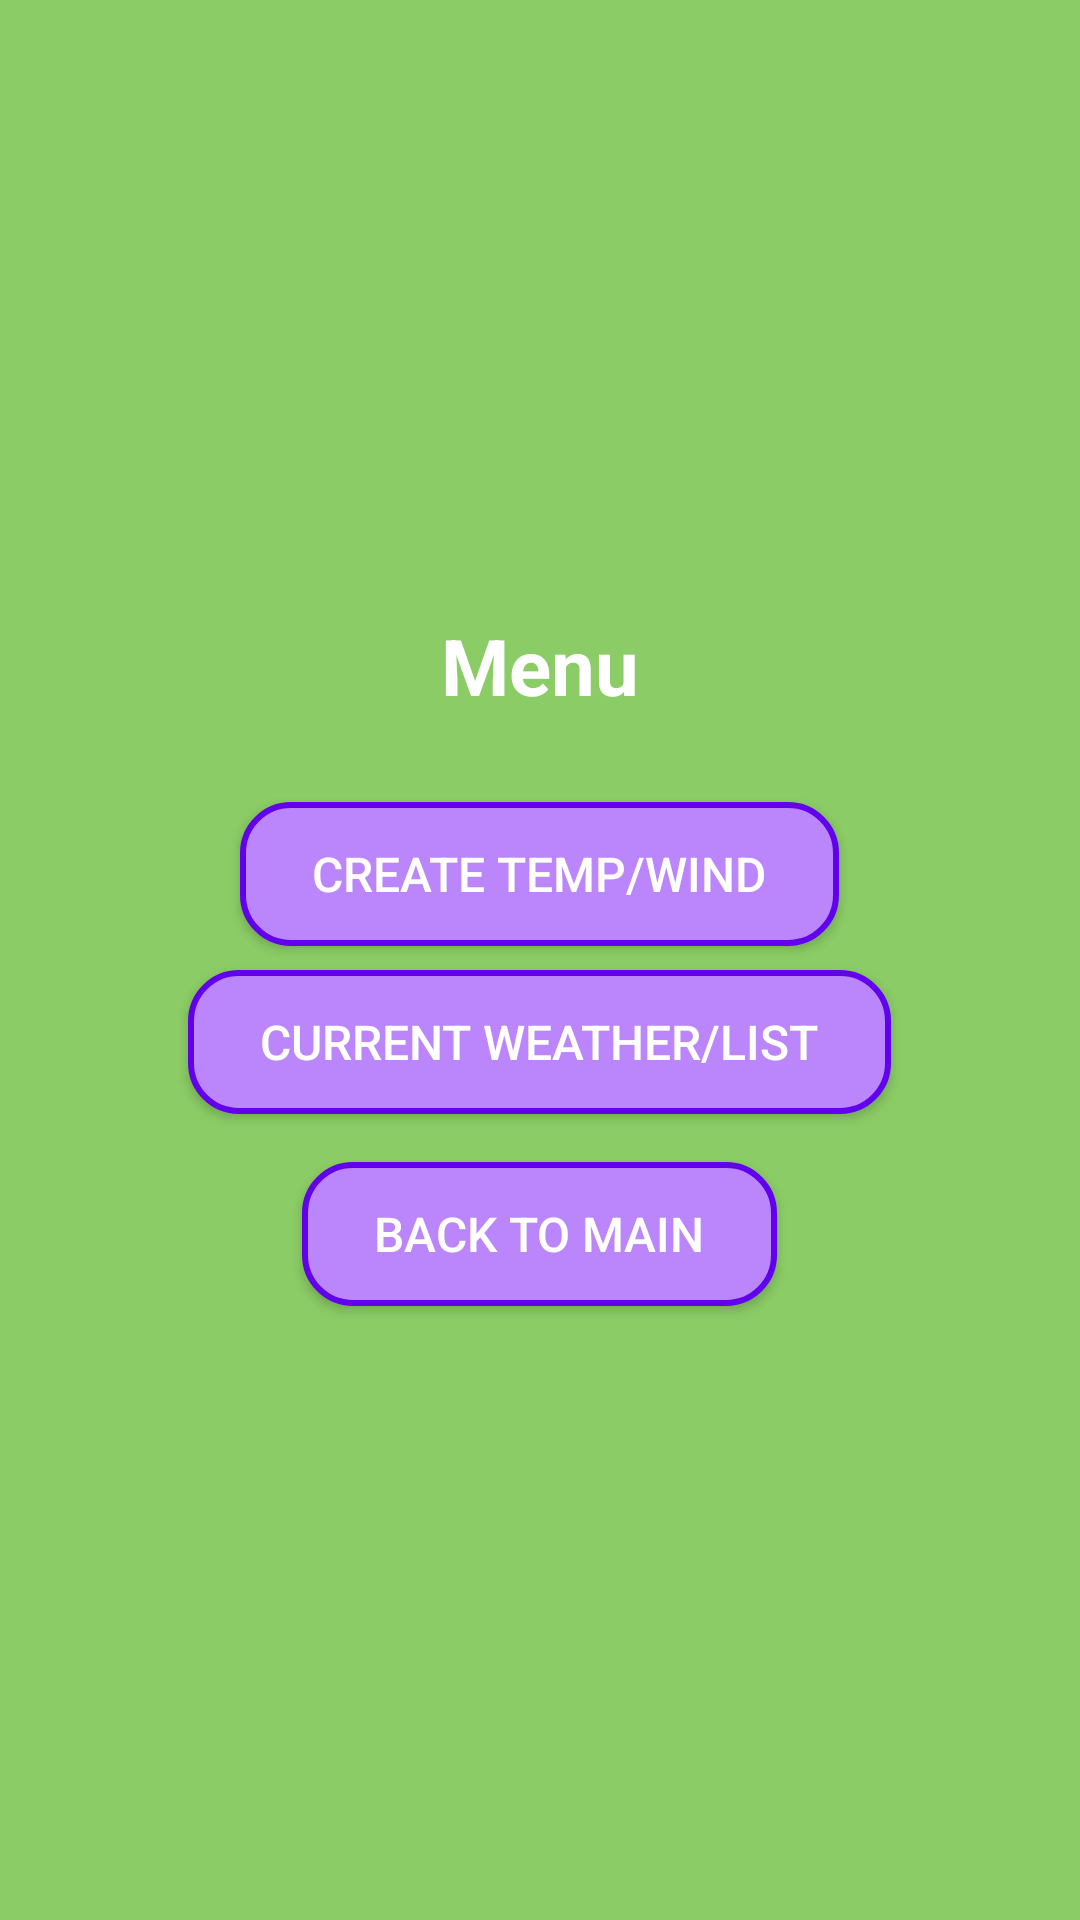

Android layout source for this screen:
<!-- AndroidManifest.xml: application theme Theme.Api_Intergration_V5 -->
<!-- res/layout/fragment_1.xml -->
<LinearLayout
    xmlns:android="http://schemas.android.com/apk/res/android"
    xmlns:app="http://schemas.android.com/apk/res-auto"
    android:id="@+id/fragment1_root"
    android:layout_width="match_parent"
    android:layout_height="match_parent"
    android:orientation="vertical"
    android:gravity="center"
    android:padding="24dp"
    android:background="#8BCC66">

    <TextView
        android:id="@+id/tvFragment1"
        android:layout_width="wrap_content"
        android:layout_height="wrap_content"
        android:text="Menu"
        android:textSize="26sp"
        android:textColor="@android:color/white"
        android:textStyle="bold"
        android:layout_marginBottom="20dp"/>

    <Button
        android:id="@+id/buttonToFragment2"
        android:layout_width="wrap_content"
        android:layout_height="wrap_content"
        android:text="Create temp/wind"
        android:textColor="@android:color/white"
        android:background="@drawable/button_custom"
        android:layout_marginTop="8dp"
        android:paddingLeft="24dp"
        android:paddingRight="24dp"
        android:paddingTop="12dp"
        android:paddingBottom="12dp"
        android:textSize="16sp"/>

    <Button
        android:id="@+id/buttonToFragment3"
        android:layout_width="wrap_content"
        android:layout_height="wrap_content"
        android:text="Current weather/list"
        android:textColor="@android:color/white"
        android:background="@drawable/button_custom"
        android:layout_marginTop="8dp"
        android:paddingLeft="24dp"
        android:paddingRight="24dp"
        android:paddingTop="12dp"
        android:paddingBottom="12dp"
        android:textSize="16sp"/>

    <Button
        android:id="@+id/buttonBackToMain"
        android:layout_width="wrap_content"
        android:layout_height="wrap_content"
        android:text="Back to Main"
        android:textColor="@android:color/white"
        android:background="@drawable/button_custom"
        android:layout_marginTop="16dp"
        android:paddingLeft="24dp"
        android:paddingRight="24dp"
        android:paddingTop="12dp"
        android:paddingBottom="12dp"
        android:textSize="16sp"/>

</LinearLayout>
<!-- resources referenced by this layout -->
<resources>
  <!-- drawable button_custom (drawable) -->
  <selector xmlns:android="http://schemas.android.com/apk/res/android">
      
      <item android:state_pressed="true">
          <shape android:shape="rectangle">
              <solid android:color="#FF6200EE"/> 
              <corners android:radius="16dp"/>
              <stroke android:width="2dp" android:color="#BB86FC"/>
          </shape>
      </item>
  
      
      <item>
          <shape android:shape="rectangle">
              <solid android:color="#BB86FC"/> 
              <corners android:radius="16dp"/>
              <stroke android:width="2dp" android:color="#FF6200EE"/>
          </shape>
      </item>
  </selector>
  <style name="Theme.Api_Intergration_V5" parent="Base.Theme.Api_Intergration_V5" />
  <style name="Base.Theme.Api_Intergration_V5" parent="Theme.Material3.DayNight.NoActionBar">
          
          
      </style>
</resources>
